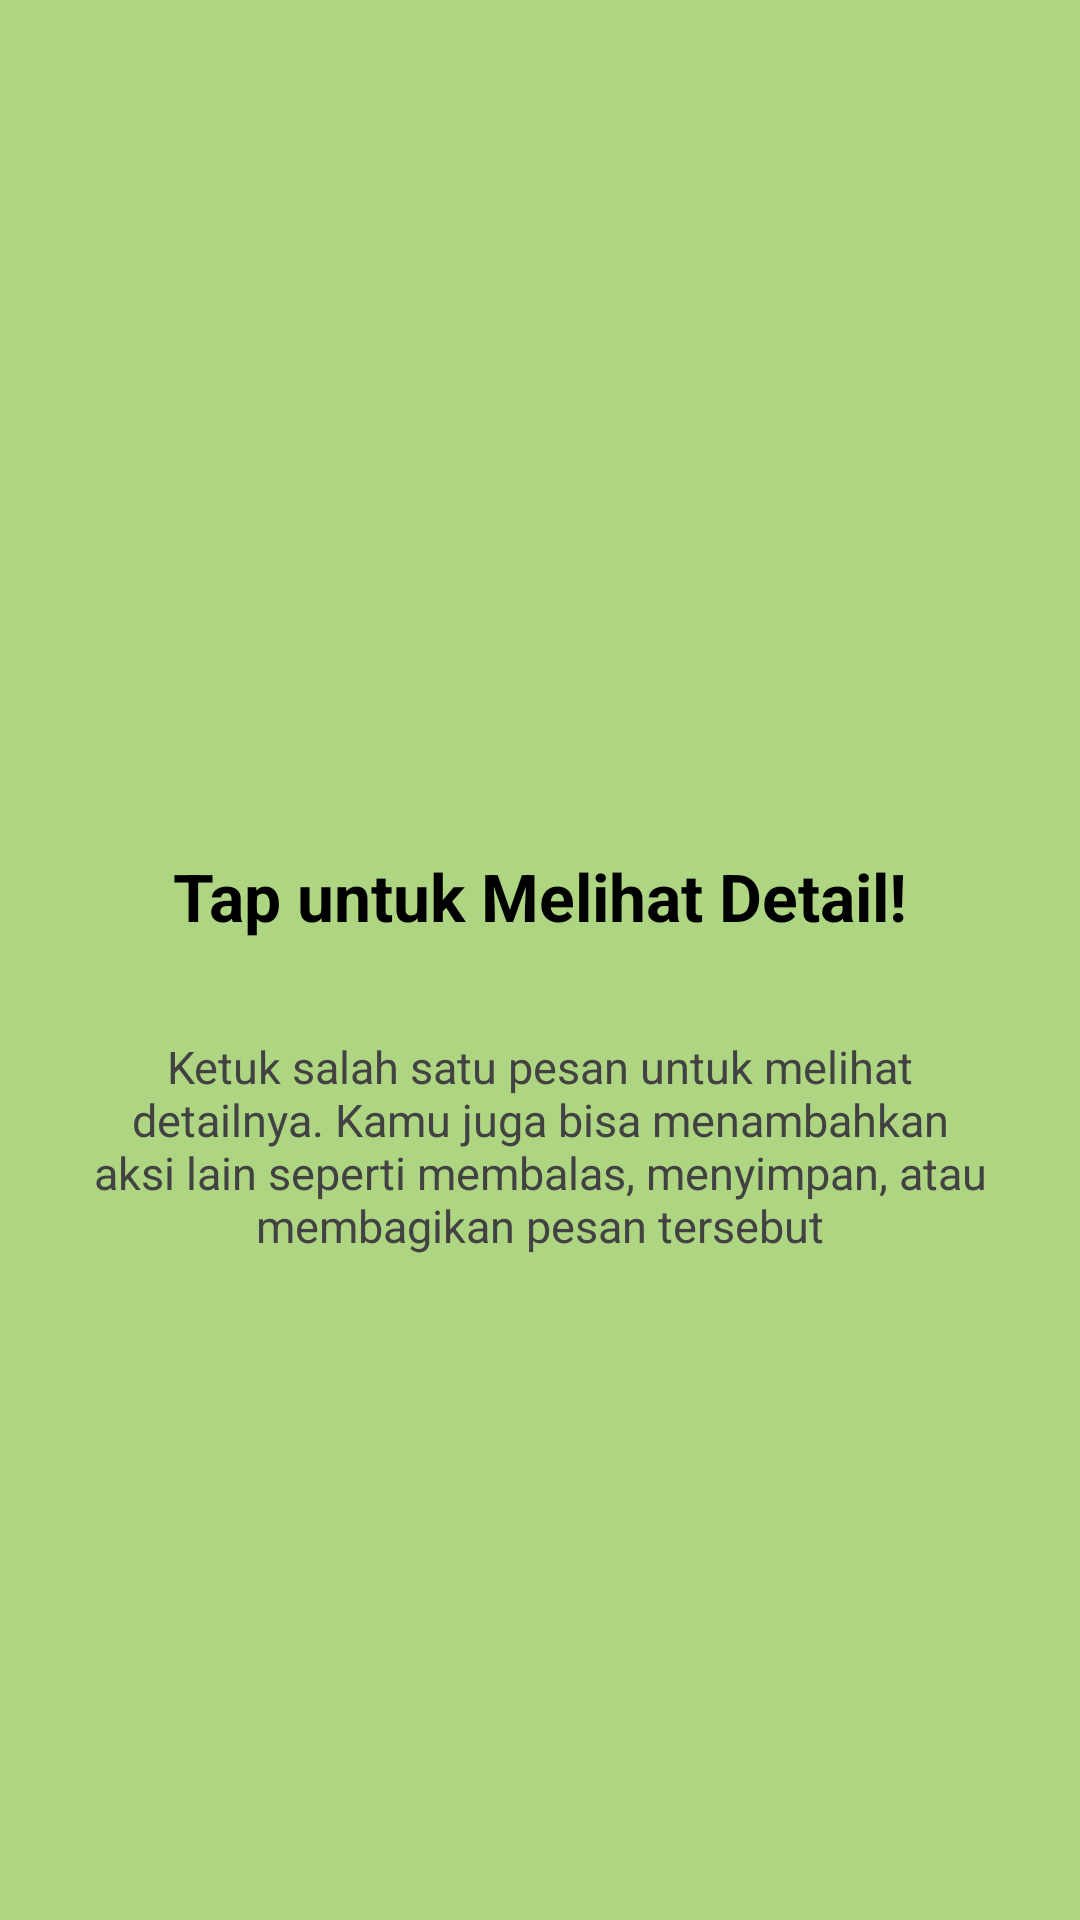

Reconstruct the res/layout file that produces this screen, plus the resources it refers to.
<!-- AndroidManifest.xml: application theme Theme.Mobiletono -->
<!-- res/layout/fragment_tutorial2.xml -->
<?xml version="1.0" encoding="utf-8"?>
<androidx.constraintlayout.widget.ConstraintLayout xmlns:android="http://schemas.android.com/apk/res/android"
    xmlns:app="http://schemas.android.com/apk/res-auto"
    android:layout_width="match_parent"
    android:layout_height="match_parent"
    android:background="#AED581"
    android:padding="24dp">

    <ImageView
        android:id="@+id/imgLogo"
        android:layout_width="100dp"
        android:layout_height="100dp"
        android:layout_marginTop="120dp"
        android:background="@drawable/ic_launcher_background"
        android:src="@drawable/ic_launcher_foreground"
        app:layout_constraintEnd_toEndOf="parent"
        app:layout_constraintStart_toStartOf="parent"
        app:layout_constraintTop_toTopOf="parent" />

    <TextView
        android:id="@+id/tvTitle"
        android:layout_width="0dp"
        android:layout_height="wrap_content"
        android:layout_marginTop="40dp"
        android:text="Tap untuk Melihat Detail!"
        android:textAlignment="center"
        android:textColor="@color/black"
        android:textSize="22sp"
        android:textStyle="bold"
        app:layout_constraintEnd_toEndOf="parent"
        app:layout_constraintStart_toStartOf="parent"
        app:layout_constraintTop_toBottomOf="@id/imgLogo" />

    <TextView
        android:id="@+id/tvDescription"
        android:layout_width="0dp"
        android:layout_height="wrap_content"
        android:layout_marginTop="32dp"
        android:text="Ketuk salah satu pesan untuk melihat detailnya. Kamu juga bisa menambahkan aksi lain seperti membalas, menyimpan, atau membagikan pesan tersebut"
        android:textAlignment="center"
        android:textColor="#424242"
        android:textSize="15sp"
        app:layout_constraintEnd_toEndOf="parent"
        app:layout_constraintStart_toStartOf="parent"
        app:layout_constraintTop_toBottomOf="@id/tvTitle" />

</androidx.constraintlayout.widget.ConstraintLayout>
<!-- resources referenced by this layout -->
<resources>
  <color name="black">#FF000000</color>
  <style name="Theme.Mobiletono" parent="Base.Theme.Mobiletono" />
  <style name="Base.Theme.Mobiletono" parent="Theme.Material3.DayNight.NoActionBar">
          
          
      </style>
</resources>
